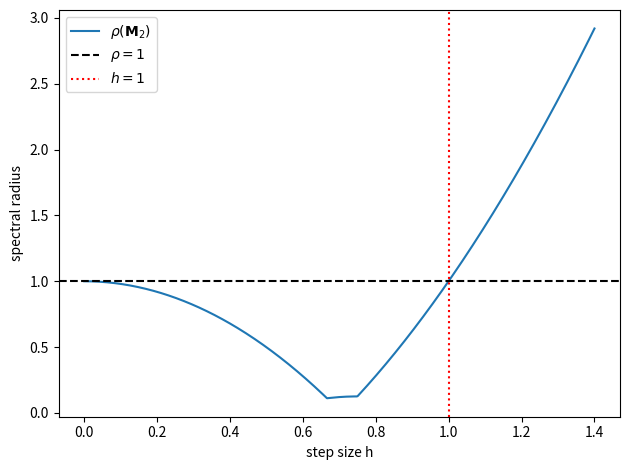
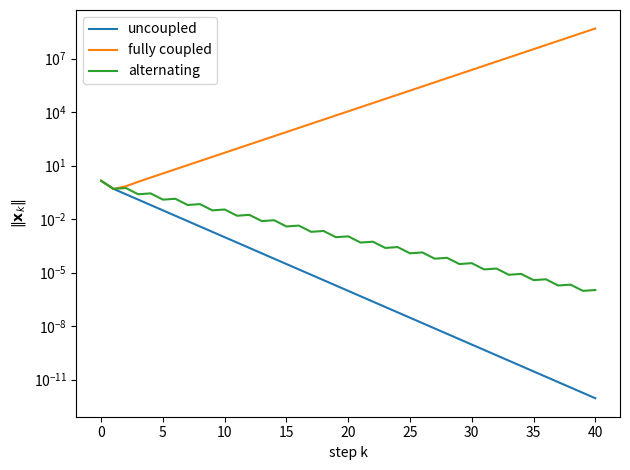
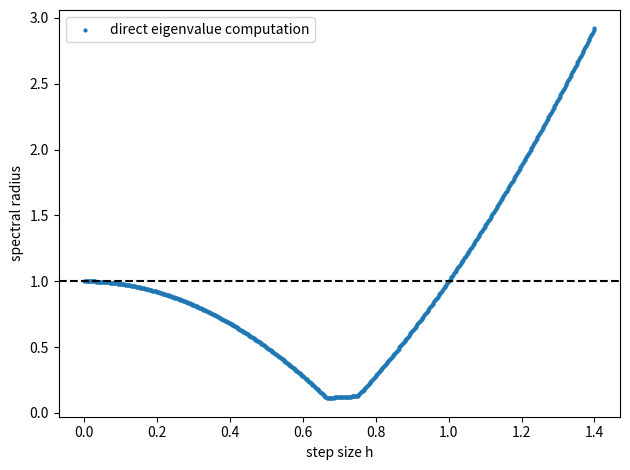

Source code (Python) for these figures, in order:

import numpy as np
import matplotlib.pyplot as plt

A = np.diag([-1.0, -2.0])
P = np.array([[0.0, 1.0], [1.0, 0.0]])
A0 = A                 # unswapped field
A1 = P @ A             # swapped field
I = np.eye(2)

def M2(h):
    """Period-two monodromy for the alternating schedule."""
    return (I + h*A1) @ (I + h*A0)

def rho(h):
    return max(abs(np.linalg.eigvals(M2(h))))

# --- Reproduce Table 1 ---------------------------------------------
print(f"{'h':>6} {'trace':>10} {'det':>10} {'rho':>10}")
for h in [0.05, 0.20, 0.50, 0.90, 1.00, 1.20]:
    M = M2(h)
    print(f"{h:6.2f} {np.trace(M):10.4f} {np.linalg.det(M):10.4f} {rho(h):10.4f}")

# --- Figure 1: spectral radius vs h --------------------------------
hs = np.linspace(1e-3, 1.4, 600)
rhos = np.array([rho(h) for h in hs])
plt.figure()
plt.plot(hs, rhos, label=r'$\rho(\mathbf{M}_2)$')
plt.axhline(1.0, ls='--', c='k', label=r'$\rho=1$')
plt.axvline(1.0, ls=':', c='r', label=r'$h=1$')
plt.xlabel('step size h'); plt.ylabel('spectral radius')
plt.legend(); plt.tight_layout(); plt.savefig('Fig1.tif', dpi=300)

# --- Figure 2: trajectory norms at h = 0.5 -------------------------
h = 0.5
N = 40
def run(schedule, x0=np.array([1.0, 1.0])):
    x = x0.copy(); out = [x.copy()]
    for s in schedule:
        F = A @ x
        x = x + h * ((1 - s) * F + s * (P @ F))
        out.append(x.copy())
    return np.array(out)

sched_uncoupled  = [0]*N
sched_full       = [1]*N
sched_alternating= [k % 2 for k in range(N)]

plt.figure()
for name, sched in [('uncoupled', sched_uncoupled),
                    ('fully coupled', sched_full),
                    ('alternating', sched_alternating)]:
    traj = run(sched)
    plt.semilogy(np.linalg.norm(traj, axis=1), label=name)
plt.xlabel('step k'); plt.ylabel(r'$\|\mathbf{x}_k\|$')
plt.legend(); plt.tight_layout(); plt.savefig('Fig2.tif', dpi=300)

# --- Figure 3: verification scatter --------------------------------
plt.figure()
plt.scatter(hs, rhos, s=4, label='direct eigenvalue computation')
plt.axhline(1.0, ls='--', c='k')
plt.xlabel('step size h'); plt.ylabel('spectral radius')
plt.legend(); plt.tight_layout(); plt.savefig('Fig3.tif', dpi=300)
